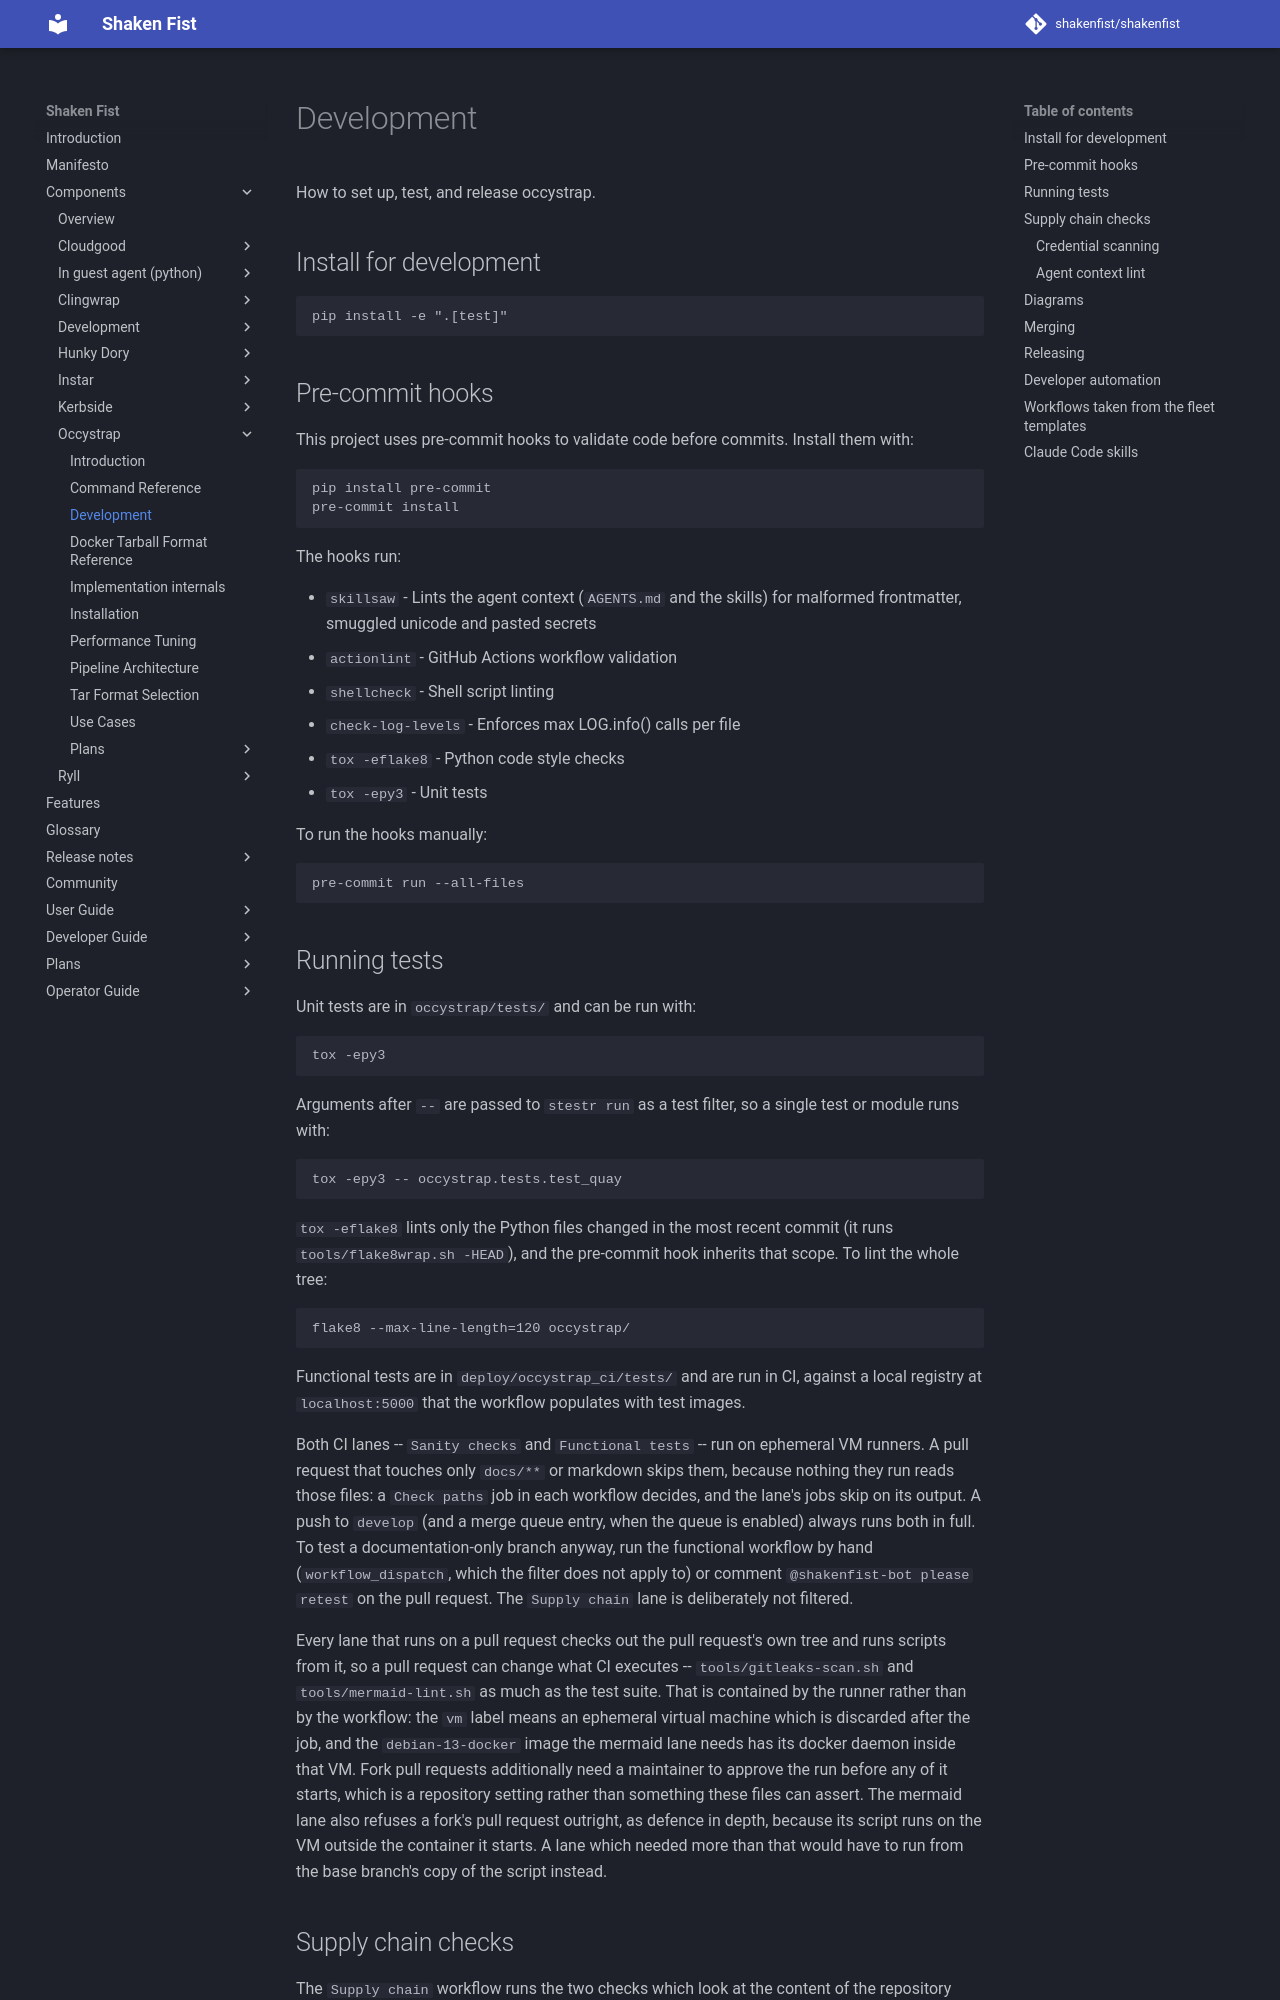

repository: shakenfist/shakenfist · page: components/occystrap/development/index.html · generator: mkdocs

# Development

How to set up, test, and release occystrap.

## Install for development

```
pip install -e ".[test]"
```

## Pre-commit hooks

This project uses pre-commit hooks to validate code before commits. Install them
with:

```
pip install pre-commit
pre-commit install
```

The hooks run:

- `skillsaw` - Lints the agent context (`AGENTS.md` and the skills) for
  malformed frontmatter, smuggled unicode and pasted secrets
- `actionlint` - GitHub Actions workflow validation
- `shellcheck` - Shell script linting
- `check-log-levels` - Enforces max LOG.info() calls per file
- `tox -eflake8` - Python code style checks
- `tox -epy3` - Unit tests

To run the hooks manually:

```
pre-commit run --all-files
```

## Running tests

Unit tests are in `occystrap/tests/` and can be run with:

```
tox -epy3
```

Arguments after `--` are passed to `stestr run` as a test filter, so a
single test or module runs with:

```
tox -epy3 -- occystrap.tests.test_quay
```

`tox -eflake8` lints only the Python files changed in the most recent
commit (it runs `tools/flake8wrap.sh -HEAD`), and the pre-commit hook
inherits that scope. To lint the whole tree:

```
flake8 --max-line-length=120 occystrap/
```

Functional tests are in `deploy/occystrap_ci/tests/` and are run in CI,
against a local registry at `localhost:5000` that the workflow populates
with test images.

Both CI lanes -- `Sanity checks` and `Functional tests` -- run on
ephemeral VM runners. A pull request that touches only `docs/**` or
markdown skips them, because nothing they run reads those files: a
`Check paths` job in each workflow decides, and the lane's jobs skip on
its output. A push to `develop` (and a merge queue entry, when the
queue is enabled) always runs both in full. To test a documentation-only
branch anyway, run the functional workflow by hand
(`workflow_dispatch`, which the filter does not apply to) or comment
`@shakenfist-bot please retest` on the pull request. The `Supply chain`
lane is deliberately not filtered.

Every lane that runs on a pull request checks out the pull request's own
tree and runs scripts from it, so a pull request can change what CI
executes -- `tools/gitleaks-scan.sh` and `tools/mermaid-lint.sh` as much
as the test suite. That is contained by the runner rather than by the
workflow: the `vm` label means an ephemeral virtual machine which is
discarded after the job, and the `debian-13-docker` image the mermaid
lane needs has its docker daemon inside that VM. Fork pull requests
additionally need a maintainer to approve the run before any of it
starts, which is a repository setting rather than something these files
can assert. The mermaid lane also refuses a fork's pull request outright,
as defence in depth, because its script runs on the VM outside the
container it starts. A lane which needed more than that would have to run from
the base branch's copy of the script instead.

## Supply chain checks

The `Supply chain` workflow runs the two checks which look at the
content of the repository itself rather than at the code it builds:
credential scanning, and the agent context lint.
